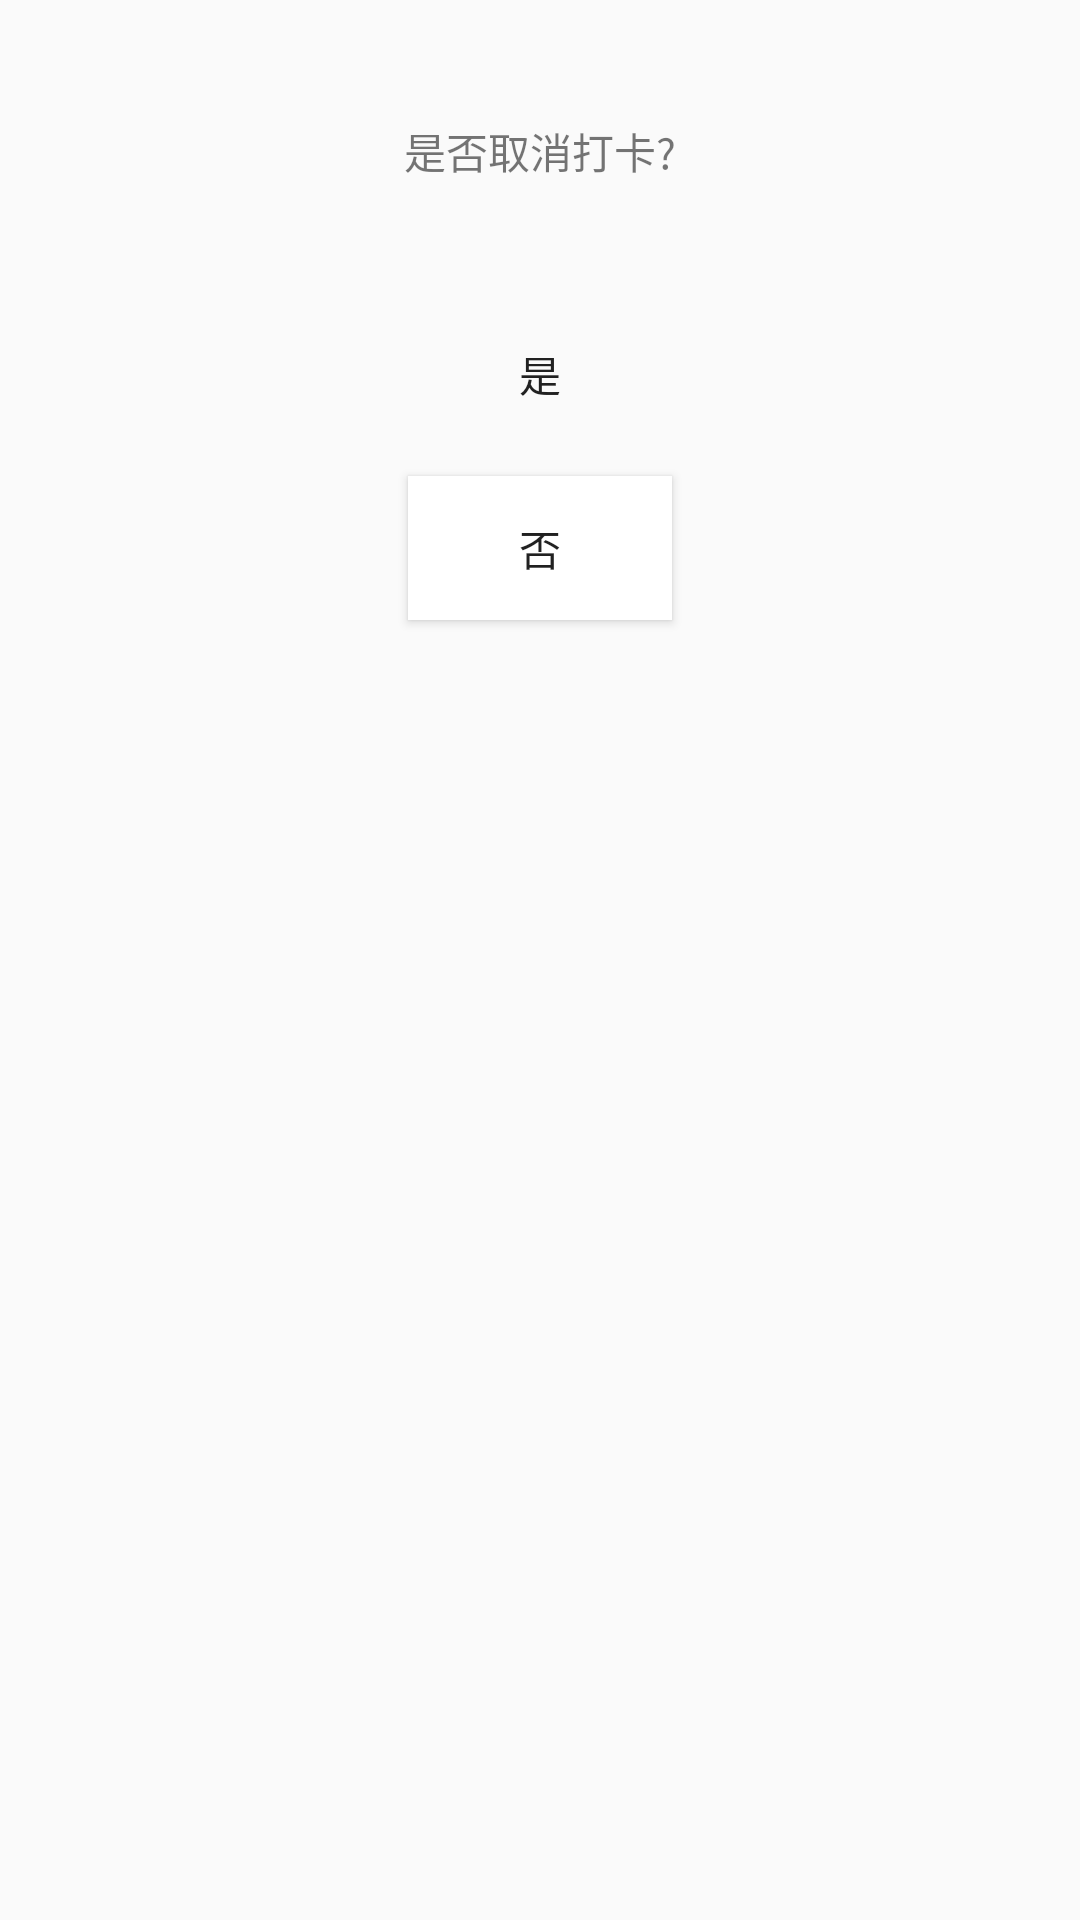

Reconstruct the res/layout file that produces this screen, plus the resources it refers to.
<!-- AndroidManifest.xml: application theme AppTheme -->
<!-- res/layout/dialog_cancel.xml -->
<?xml version="1.0" encoding="utf-8"?>
<LinearLayout xmlns:android="http://schemas.android.com/apk/res/android"
    android:layout_width="match_parent"
    android:layout_height="match_parent"
    android:orientation="vertical">

    <FrameLayout
        android:layout_width="match_parent"
        android:layout_height="wrap_content">

        <TextView
            android:layout_width="wrap_content"
            android:layout_height="wrap_content"
            android:layout_gravity="center_horizontal"
            android:layout_marginTop="40dp"
            android:layout_marginBottom="40dp"
            android:text="是否取消打卡?"/>

        <ImageView
            android:id="@+id/close"
            android:layout_width="50dp"
            android:layout_height="50dp"
            android:layout_gravity="end|top"
            android:scaleType="center"
            android:src="@mipmap/close"/>
    </FrameLayout>

    <Button
        android:id="@+id/ok"
        android:layout_width="wrap_content"
        android:layout_height="wrap_content"
        android:layout_gravity="center_horizontal"
        android:background="@color/colorGreenDeep"
        android:layout_marginBottom="10dp"
        android:text="是"/>

    <Button
        android:id="@+id/cancel"
        android:layout_width="wrap_content"
        android:layout_height="wrap_content"
        android:layout_gravity="center_horizontal"
        android:background="@color/cornerColorWhite"
        android:layout_marginBottom="10dp"
        android:text="否"/>

</LinearLayout>
<!-- resources referenced by this layout -->
<resources>
  <color name="cornerColorWhite">#FFFFFF</color>
  <style name="AppTheme" parent="Theme.AppCompat.Light.DarkActionBar">
          
          <item name="colorPrimary">@color/colorPrimary</item>
          <item name="colorPrimaryDark">@color/colorPrimaryDark</item>
          <item name="colorAccent">@color/colorAccent</item>
      </style>
  <color name="colorPrimary">#00AAC6</color>
  <color name="colorPrimaryDark">#7D26CD</color>
  <color name="colorAccent">#698B22</color>
</resources>
